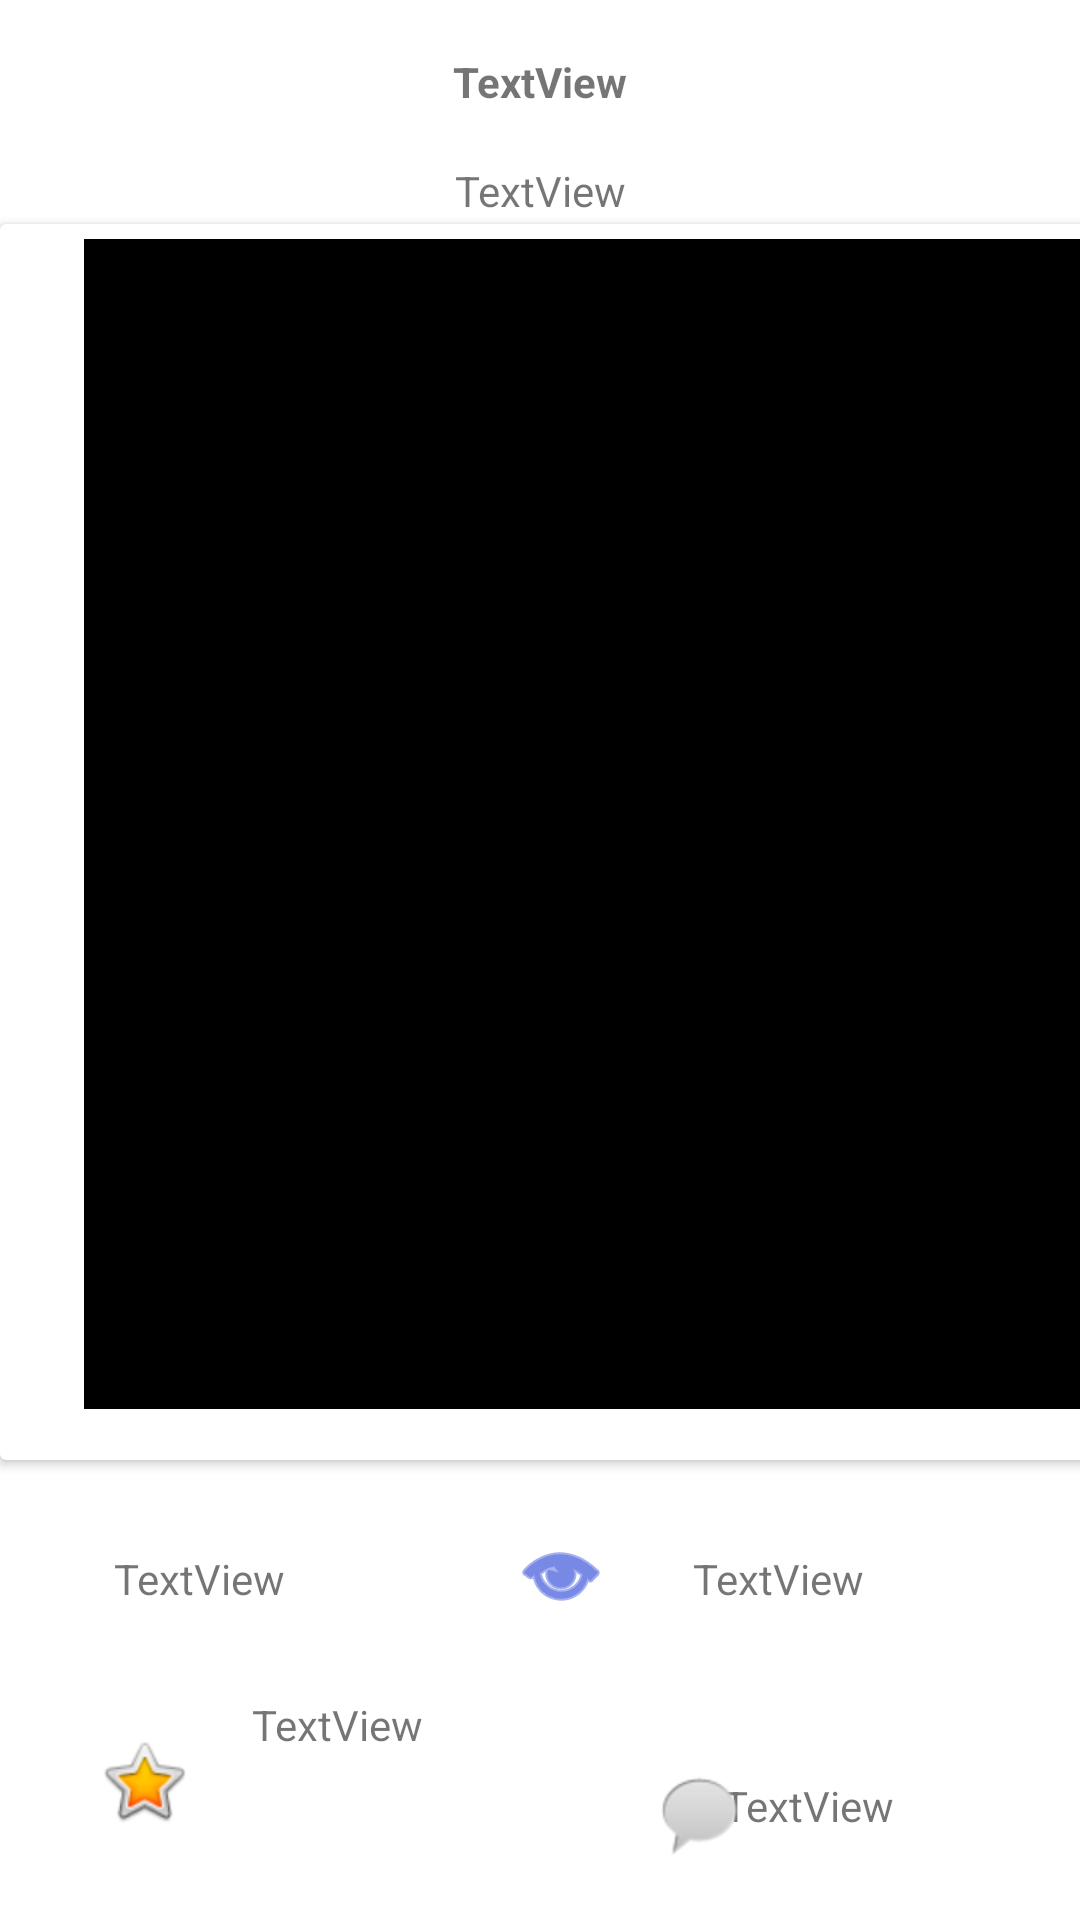

The Android layout XML behind this screen, and the referenced resources:
<!-- AndroidManifest.xml: application theme Theme.CatalogueDImages -->
<!-- res/layout/activity_details.xml -->
<?xml version="1.0" encoding="utf-8"?>
<androidx.constraintlayout.widget.ConstraintLayout xmlns:android="http://schemas.android.com/apk/res/android"
    xmlns:app="http://schemas.android.com/apk/res-auto"
    xmlns:tools="http://schemas.android.com/tools"
    android:layout_width="match_parent"
    android:layout_height="match_parent"
    tools:context=".Activities.DetailsActivity">

    <androidx.cardview.widget.CardView
        android:id="@+id/cardviewDets"
        android:layout_width="411dp"
        android:layout_height="412dp"
        android:translationY="50dp"
        app:layout_constraintBottom_toBottomOf="parent"
        app:layout_constraintEnd_toEndOf="parent"
        app:layout_constraintHorizontal_bias="0.0"
        app:layout_constraintStart_toStartOf="parent"
        app:layout_constraintTop_toTopOf="parent"
        app:layout_constraintVertical_bias="0.108">

        <RelativeLayout
            android:layout_width="match_parent"
            android:layout_height="400dp"
            android:padding="5dp">

            <ImageView
                android:id="@+id/imageIDDets"
                android:layout_width="359dp"
                android:layout_height="395dp"
                android:layout_alignParentStart="true"
                android:layout_alignParentLeft="true"
                android:layout_alignParentEnd="true"
                android:layout_alignParentRight="true"
                android:layout_marginStart="23dp"
                android:layout_marginLeft="23dp"
                android:layout_marginEnd="24dp"
                android:layout_marginRight="24dp"
                android:background="@android:color/background_dark" />


        </RelativeLayout>
    </androidx.cardview.widget.CardView>

    <TextView
        android:id="@+id/favouritesDets"
        android:layout_width="wrap_content"
        android:layout_height="wrap_content"
        android:layout_marginStart="20dp"
        android:layout_marginLeft="20dp"
        android:text="TextView"
        app:layout_constraintBottom_toBottomOf="parent"
        app:layout_constraintStart_toEndOf="@+id/imageView4"
        app:layout_constraintTop_toBottomOf="@+id/likesDets"
        app:layout_constraintVertical_bias="0.349" />

    <TextView
        android:id="@+id/likesDets"
        android:layout_width="wrap_content"
        android:layout_height="wrap_content"
        android:layout_marginTop="80dp"
        android:layout_marginEnd="76dp"
        android:layout_marginRight="76dp"
        android:text="TextView"
        app:layout_constraintEnd_toStartOf="@+id/imageView2"
        app:layout_constraintTop_toBottomOf="@+id/cardviewDets" />

    <TextView
        android:id="@+id/commentsDets"
        android:layout_width="wrap_content"
        android:layout_height="wrap_content"
        android:layout_marginTop="56dp"
        android:layout_marginEnd="64dp"
        android:layout_marginRight="64dp"
        android:text="TextView"
        app:layout_constraintBottom_toBottomOf="parent"
        app:layout_constraintEnd_toEndOf="parent"
        app:layout_constraintHorizontal_bias="0.81"
        app:layout_constraintStart_toEndOf="@+id/imageView5"
        app:layout_constraintTop_toBottomOf="@+id/viewsDets"
        app:layout_constraintVertical_bias="0.018" />

    <TextView
        android:id="@+id/viewsDets"
        android:layout_width="wrap_content"
        android:layout_height="wrap_content"
        android:layout_marginTop="80dp"
        android:layout_marginEnd="72dp"
        android:layout_marginRight="72dp"
        android:text="TextView"
        app:layout_constraintEnd_toEndOf="parent"
        app:layout_constraintTop_toBottomOf="@+id/cardviewDets" />

    <ImageView
        android:id="@+id/imageView"
        android:layout_width="29dp"
        android:layout_height="29dp"
        android:layout_marginTop="76dp"
        android:layout_marginEnd="18dp"
        android:layout_marginRight="18dp"
        app:layout_constraintEnd_toStartOf="@+id/likesDets"
        app:layout_constraintHorizontal_bias="0.897"
        app:layout_constraintStart_toStartOf="parent"
        app:layout_constraintTop_toBottomOf="@+id/cardviewDets"
        app:srcCompat="@drawable/likes" />

    <TextView
        android:id="@+id/tags"
        android:layout_width="wrap_content"
        android:layout_height="wrap_content"
        android:layout_marginTop="36dp"
        android:text="TextView"
        app:layout_constraintBottom_toBottomOf="@+id/cardviewDets"
        app:layout_constraintEnd_toEndOf="parent"
        app:layout_constraintStart_toStartOf="parent"
        app:layout_constraintTop_toTopOf="parent"
        app:layout_constraintVertical_bias="0.047" />

    <TextView
        android:id="@+id/credit"
        android:layout_width="wrap_content"
        android:layout_height="wrap_content"
        android:text="TextView"
        android:textStyle="bold"
        app:layout_constraintBottom_toTopOf="@+id/tags"
        app:layout_constraintEnd_toEndOf="parent"
        app:layout_constraintStart_toStartOf="parent"
        app:layout_constraintTop_toTopOf="parent" />

    <ImageView
        android:id="@+id/imageView2"
        android:layout_width="wrap_content"
        android:layout_height="wrap_content"
        android:layout_marginTop="484dp"
        android:layout_marginEnd="28dp"
        android:layout_marginRight="28dp"
        app:layout_constraintEnd_toStartOf="@+id/viewsDets"
        app:layout_constraintTop_toTopOf="@+id/cardviewDets"
        app:srcCompat="@android:drawable/ic_menu_view"
        app:tint="#1D3BD3" />

    <ImageView
        android:id="@+id/imageView4"
        android:layout_width="wrap_content"
        android:layout_height="wrap_content"
        android:layout_marginStart="32dp"
        android:layout_marginLeft="32dp"
        android:layout_marginTop="32dp"
        app:layout_constraintBottom_toBottomOf="parent"
        app:layout_constraintStart_toStartOf="parent"
        app:layout_constraintTop_toBottomOf="@+id/imageView"
        app:layout_constraintVertical_bias="0.114"
        app:srcCompat="@android:drawable/btn_star_big_on" />

    <ImageView
        android:id="@+id/imageView5"
        android:layout_width="wrap_content"
        android:layout_height="wrap_content"
        android:layout_marginStart="76dp"
        android:layout_marginLeft="76dp"
        android:layout_marginTop="48dp"
        app:layout_constraintBottom_toBottomOf="parent"
        app:layout_constraintStart_toEndOf="@+id/favouritesDets"
        app:layout_constraintTop_toBottomOf="@+id/imageView2"
        app:layout_constraintVertical_bias="0.0"
        app:srcCompat="@android:drawable/sym_action_chat" />


</androidx.constraintlayout.widget.ConstraintLayout>
<!-- resources referenced by this layout -->
<resources>
  <style name="Theme.CatalogueDImages" parent="Theme.MaterialComponents.DayNight.DarkActionBar">
          
          <item name="colorPrimary">@color/purple_500</item>
          <item name="colorPrimaryVariant">@color/purple_700</item>
          <item name="colorOnPrimary">@color/white</item>
          
          <item name="colorSecondary">@color/teal_200</item>
          <item name="colorSecondaryVariant">@color/teal_700</item>
          <item name="colorOnSecondary">@color/black</item>
          
          <item name="android:statusBarColor" tools:targetApi="l">?attr/colorPrimaryVariant</item>
          
      </style>
  <!-- not gathered from this repository: default colours our renderer supplied (Android Studio template values) -->
  <color name="purple_500">#FF6200EE</color>
  <color name="purple_700">#FF3700B3</color>
  <color name="teal_200">#FF03DAC5</color>
  <color name="teal_700">#FF018786</color>
  <color name="black">#FF000000</color>
  <color name="white">#FFFFFFFF</color>
</resources>
